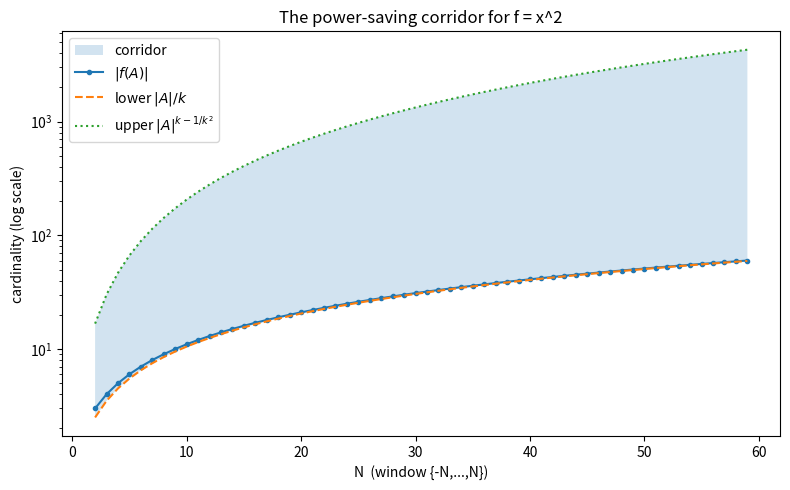

The matplotlib source for this figure:
"""Visualize the corridor |A|/k <= |f(A)| <= |A|^(k-1/k^2)."""
import matplotlib.pyplot as plt


def image_size(coeffs, A):
    def ev(x):
        acc = 0
        for c in coeffs:
            acc = acc * x + c
        return acc
    return len({ev(a) for a in A})


k = 2
coeffs = [1, 0, 0]  # x^2
Ns = list(range(2, 60))
actual, lower, upper = [], [], []
for N in Ns:
    A = range(-N, N + 1)
    n = 2 * N + 1
    actual.append(image_size(coeffs, A))
    lower.append(n / k)
    upper.append(n ** (k - 1.0 / (k * k)))

plt.figure(figsize=(8, 5))
plt.fill_between(Ns, lower, upper, alpha=0.2, label="corridor")
plt.plot(Ns, actual, "o-", ms=3, label=r"$|f(A)|$")
plt.plot(Ns, lower, "--", label=r"lower $|A|/k$")
plt.plot(Ns, upper, ":", label=r"upper $|A|^{k-1/k^2}$")
plt.yscale("log")
plt.xlabel("N  (window {-N,...,N})")
plt.ylabel("cardinality (log scale)")
plt.title("The power-saving corridor for f = x^2")
plt.legend()
plt.tight_layout()
plt.savefig("corridor.png", dpi=150)
print("saved corridor.png")
